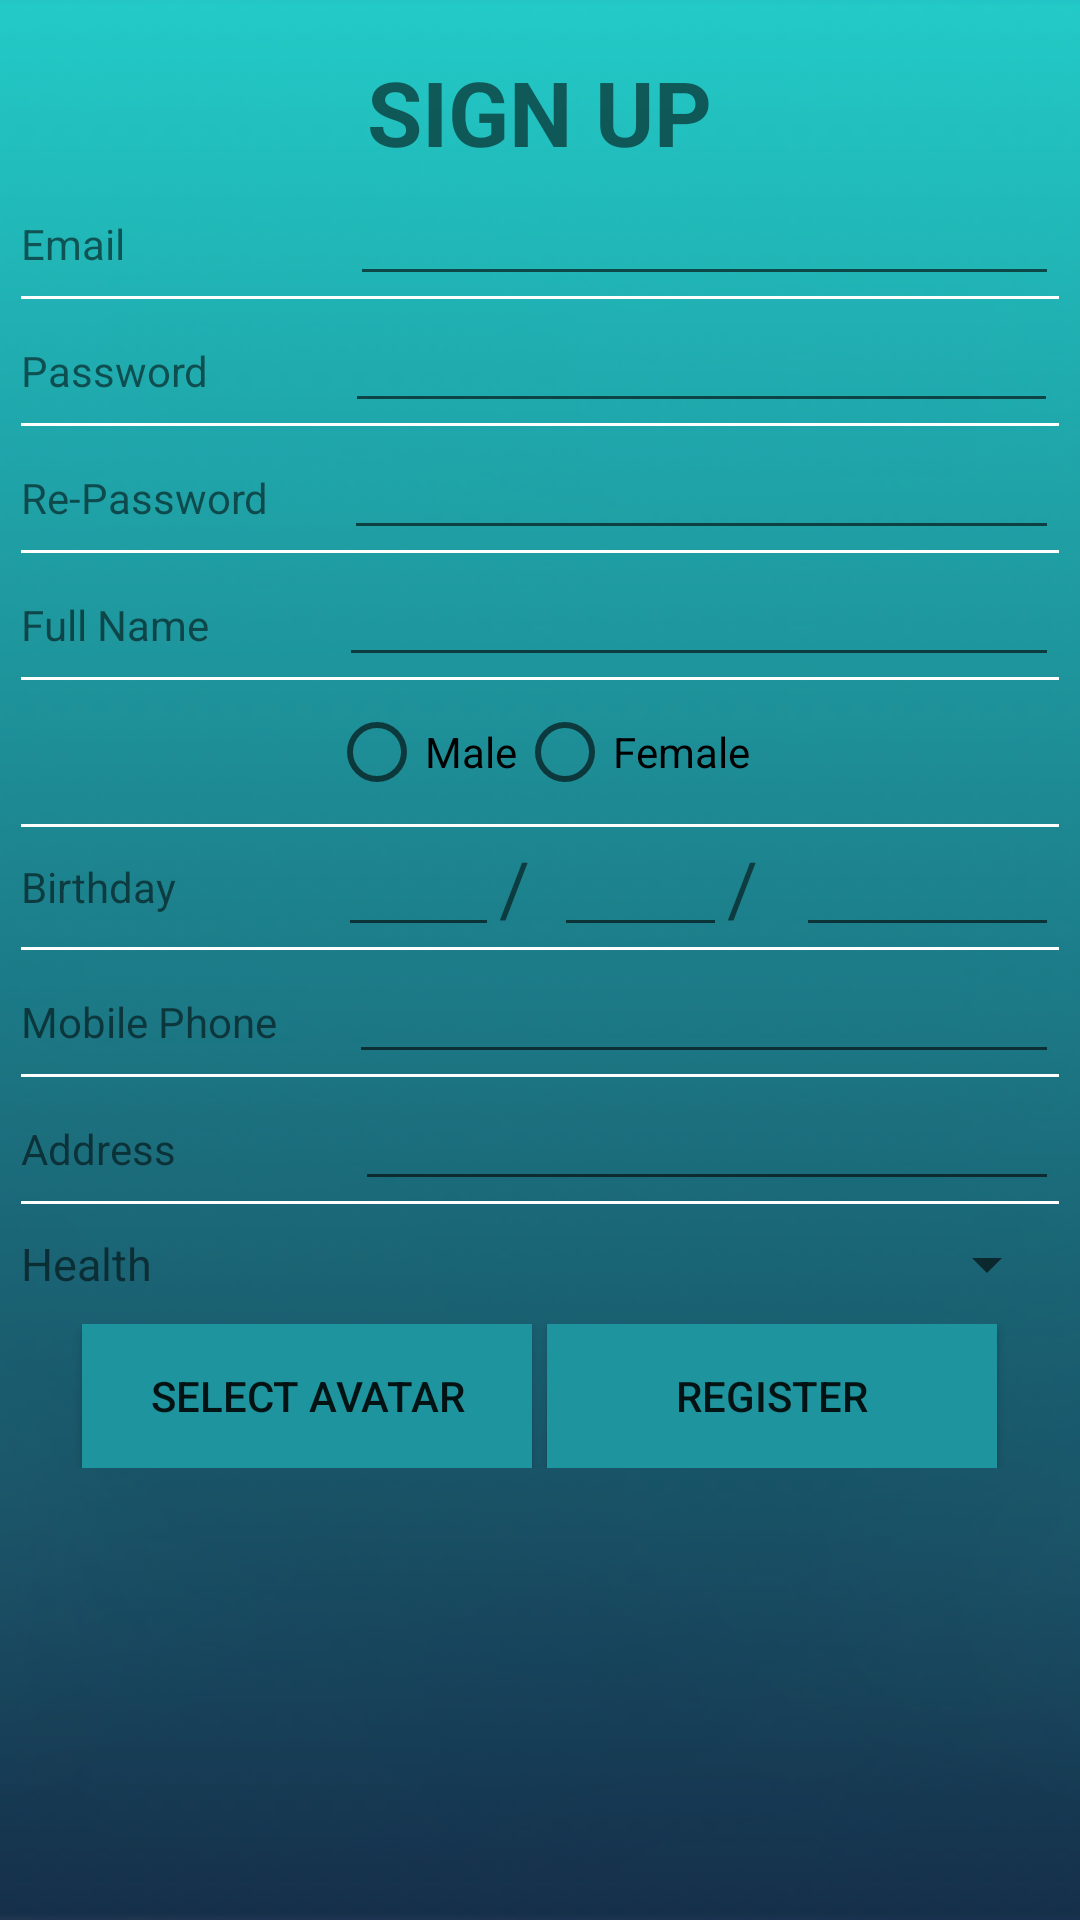

The Android layout XML behind this screen, and the referenced resources:
<!-- AndroidManifest.xml: application theme AppTheme -->
<!-- res/layout/sign_up_layout.xml -->
<?xml version="1.0" encoding="utf-8"?>
<ScrollView xmlns:android="http://schemas.android.com/apk/res/android"
    xmlns:tools="http://schemas.android.com/tools"
    android:layout_width="match_parent"
    android:layout_height="match_parent"
    android:background="@drawable/login_background"
    tools:context=".CreateAccountActivity">

    <LinearLayout
        android:layout_width="match_parent"
        android:layout_height="match_parent"
        android:layout_margin="@dimen/margin"
        android:orientation="vertical">

        <TextView
            android:text="SIGN UP"
            android:layout_width="wrap_content"
            android:layout_height="wrap_content"
            android:layout_gravity="center"
            android:layout_marginTop="10dp"
            android:textSize="30dp"
            android:textStyle="bold" />

        <LinearLayout
            android:layout_width="match_parent"
            android:layout_height="wrap_content"
            android:orientation="horizontal">

            <TextView
                android:text="Email"
                android:layout_width="wrap_content"
                android:layout_height="wrap_content"
                android:layout_weight="2.21"
                />

            <EditText
                android:id="@+id/cEmail"
                android:layout_width="wrap_content"
                android:layout_height="wrap_content"
                android:layout_weight="0.77"
                android:ems="10"
                android:inputType="textEmailAddress" />

        </LinearLayout>

        <TextView
            android:layout_width="match_parent"
            android:layout_height="1dp"
            android:background="@color/colorWhite" />

        <LinearLayout
            android:layout_width="match_parent"
            android:layout_height="wrap_content"
            android:orientation="horizontal">

            <TextView
                android:text="Password"
                android:layout_width="wrap_content"
                android:layout_height="wrap_content"
                android:layout_weight="1.65"
                 />

            <EditText
                android:id="@+id/cPassword"
                android:layout_width="wrap_content"
                android:layout_height="wrap_content"
                android:layout_weight="1"
                android:ems="10"
                android:inputType="textPassword" />
        </LinearLayout>

        <TextView
            android:layout_width="match_parent"
            android:layout_height="1dp"
            android:background="@color/colorWhite" />

        <LinearLayout
            android:layout_width="match_parent"
            android:layout_height="wrap_content"
            android:orientation="horizontal">

            <TextView
                android:text="Re-Password"
                android:layout_width="wrap_content"
                android:layout_height="wrap_content"
                android:layout_weight="0.89"
                 />

            <EditText
                android:id="@+id/cRe_Password"
                android:layout_width="wrap_content"
                android:layout_height="wrap_content"
                android:layout_weight="1"
                android:ems="10"
                android:inputType="textPassword" />

        </LinearLayout>


        <TextView
            android:layout_width="match_parent"
            android:layout_height="1dp"
            android:background="@color/colorWhite" />

        <LinearLayout
            android:layout_width="match_parent"
            android:layout_height="wrap_content"
            android:orientation="horizontal">

            <TextView
                android:text="Full Name"
                android:layout_width="wrap_content"
                android:layout_height="wrap_content"
                android:layout_weight="1.47"
                 />

            <EditText
                android:id="@+id/cFullName"
                android:layout_width="wrap_content"
                android:layout_height="wrap_content"
                android:layout_weight="1"
                android:maxLines="1"
                android:inputType="text"
                android:ems="10" />

        </LinearLayout>

        <TextView
            android:layout_width="match_parent"
            android:layout_height="1dp"
            android:background="@color/colorWhite" />


        <LinearLayout
            android:layout_width="match_parent"
            android:layout_height="wrap_content"
            android:orientation="horizontal">

            <RadioGroup
                android:layout_width="match_parent"
                android:layout_height="match_parent"
                android:gravity="center"
                android:orientation="horizontal">

                <RadioButton
                    android:id="@+id/rdcMale"
                    android:text="Male"
                    android:layout_width="wrap_content"
                    android:layout_height="wrap_content"
                     />

                <RadioButton
                    android:id="@+id/rdcFemale"
                    android:text="Female"
                    android:layout_width="wrap_content"
                    android:layout_height="wrap_content"
                     />
            </RadioGroup>
        </LinearLayout>

        <TextView
            android:layout_width="match_parent"
            android:layout_height="1dp"
            android:background="@color/colorWhite" />

        <LinearLayout
            android:layout_width="match_parent"
            android:layout_height="40dp"
            android:gravity="center"
            android:orientation="horizontal">

            <TextView
                android:text="Birthday"
                android:layout_width="0dp"
                android:layout_height="wrap_content"
                android:layout_weight="1.32"
                 />

            <LinearLayout
                android:layout_width="0dp"
                android:layout_height="match_parent"
                android:layout_weight="3"
                android:gravity="center"
                android:orientation="horizontal">

                <EditText
                    android:id="@+id/cDayBirth"
                    android:layout_width="25dp"
                    android:maxLines="1"
                    android:inputType="text"
                    android:layout_height="match_parent"
                    android:layout_weight="1.86" />

                <TextView
                    android:text="/"
                    android:layout_width="wrap_content"
                    android:layout_height="wrap_content"
                    android:layout_weight="0.52"
                    android:textSize="25dp"
                     />
                <EditText
                    android:id="@+id/cMonthBirth"
                    android:layout_width="30dp"
                    android:maxLines="1"
                    android:inputType="text"
                    android:layout_height="match_parent"
                    android:layout_weight="1.79" />

                <TextView
                    android:text="/"
                    android:layout_width="23dp"
                    android:layout_height="wrap_content"
                    android:textSize="25dp"
                     />
                <EditText
                    android:id="@+id/cYearBirth"
                    android:maxLines="1"
                    android:inputType="text"
                    android:layout_width="40dp"
                    android:layout_height="match_parent"
                    android:layout_weight="3.06" />



            </LinearLayout>

        </LinearLayout>

        <TextView
            android:layout_width="match_parent"
            android:layout_height="1dp"
            android:background="@color/colorWhite" />

        <LinearLayout
            android:layout_width="match_parent"
            android:layout_height="wrap_content"
            android:orientation="horizontal">

            <TextView
                android:text="Mobile Phone"
                android:layout_width="wrap_content"
                android:layout_height="wrap_content"
                android:layout_weight="0.92"
                 />

            <EditText
                android:id="@+id/cPhone"
                android:layout_width="wrap_content"
                android:layout_height="wrap_content"
                android:layout_weight="1"
                android:ems="10"
                android:maxLines="1"
                android:inputType="text" />

        </LinearLayout>

        <TextView
            android:layout_width="match_parent"
            android:layout_height="1dp"
            android:background="@color/colorWhite" />

        <LinearLayout
            android:layout_width="match_parent"
            android:layout_height="wrap_content"
            android:orientation="horizontal">

            <TextView
                android:text="Address"
                android:layout_width="wrap_content"
                android:layout_height="wrap_content"
                android:layout_weight="2.45"
                 />

            <EditText

                android:id="@+id/cAddress"
                android:layout_width="wrap_content"
                android:layout_height="wrap_content"
                android:layout_weight="1"
                android:maxLines="1"
                android:inputType="text"
                android:ems="10" />
        </LinearLayout>

        <TextView
            android:layout_width="match_parent"
            android:layout_height="1dp"
            android:background="@color/colorWhite" />

        <LinearLayout
            android:layout_width="match_parent"
            android:layout_height="40dp"
            android:gravity="center"
            android:orientation="horizontal">

            <TextView
                android:text="Health"
                android:layout_width="wrap_content"
                android:layout_height="wrap_content"
                android:layout_weight="1"
                android:textSize="15dp" />

            <Spinner
                android:id="@+id/spcHealth"
                android:layout_width="wrap_content"
                android:layout_height="wrap_content"></Spinner>
        </LinearLayout>

        <LinearLayout
            android:layout_width="match_parent"
            android:layout_height="wrap_content"
            android:gravity="center"
            android:orientation="horizontal">
            <Button
                android:id="@+id/cSelectAvatar"
                android:text="Select Avatar"
                android:layout_width="150dp"
                android:layout_height="wrap_content"
                android:background="@color/colorSignUp"
                />
            <Button
                android:id="@+id/btnRegister"
                android:text="Register"
                android:layout_width="150dp"
                android:layout_height="wrap_content"
                android:layout_marginLeft="5dp"
                android:background="@color/colorSignUp"
                 />

        </LinearLayout>

    </LinearLayout>
</ScrollView>
<!-- resources referenced by this layout -->
<resources>
  <color name="colorSignUp">#1e949e</color>
  <color name="colorWhite">#fff</color>
  <dimen name="margin">7dp</dimen>
  <!-- drawable login_background: png bitmap (drawable, 47376 bytes) -->
</resources>
